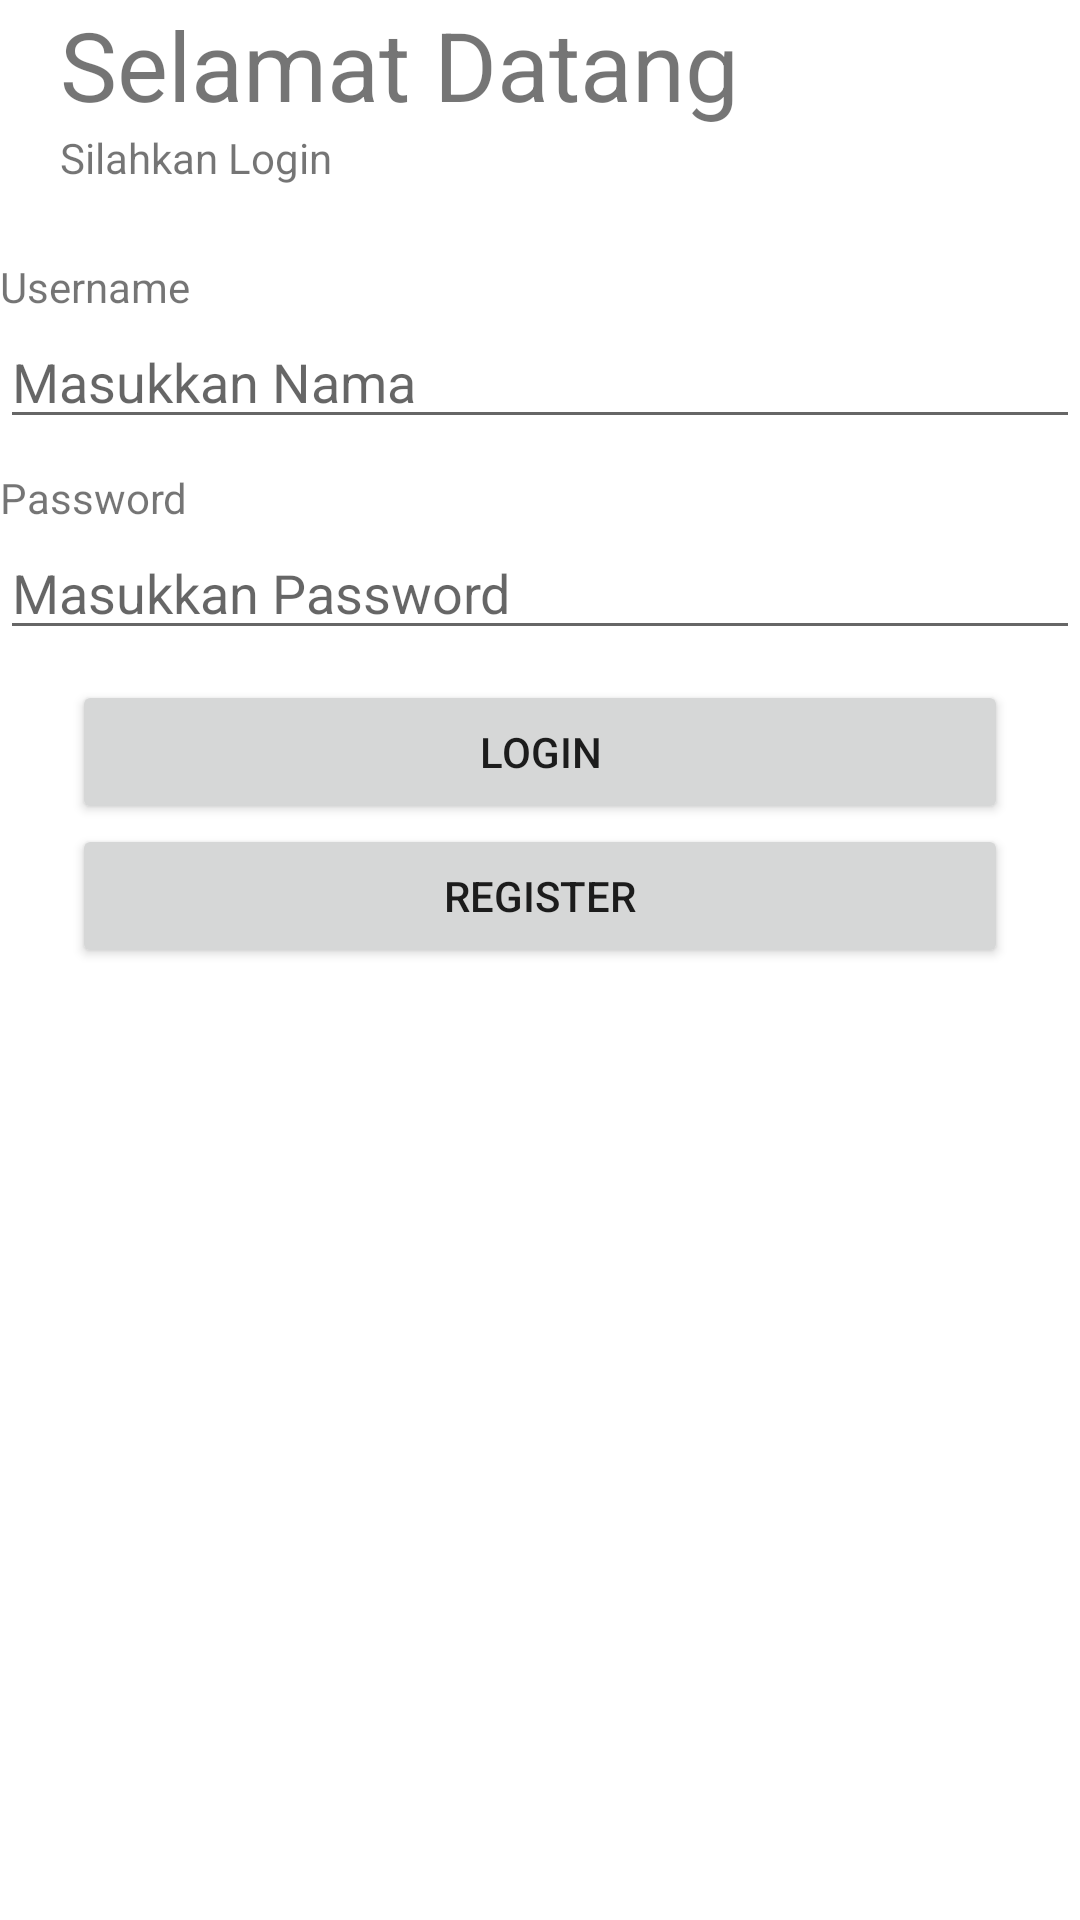

Android layout source for this screen:
<!-- AndroidManifest.xml: application theme Theme.Tugaspmob210 -->
<!-- res/layout/activity_main.xml -->
<?xml version="1.0" encoding="utf-8"?>
<LinearLayout xmlns:android="http://schemas.android.com/apk/res/android"
    xmlns:app="http://schemas.android.com/apk/res-auto"
    xmlns:tools="http://schemas.android.com/tools"
    android:layout_width="match_parent"
    android:layout_height="match_parent"
    android:orientation="vertical"
    tools:context=".WelcomeBackActivity">

    <TextView
        android:layout_width="match_parent"
        android:layout_height="wrap_content"
        android:text="Selamat Datang"
        android:textSize="32sp"
        android:layout_marginLeft="20dp"

        />
    <TextView
        android:layout_width="match_parent"
        android:layout_height="wrap_content"
        android:text="Silahkan Login"
        android:textSize="14sp"
        android:layout_marginLeft="20dp"
        android:layout_marginBottom="24dp"
        />
    <TextView
        android:layout_width="match_parent"
        android:layout_height="wrap_content"
        android:text="Username" />
    <EditText
        android:layout_width="match_parent"
        android:layout_height="wrap_content"
        android:hint="Masukkan Nama"
        android:id="@+id/edt_username"
        />
    <TextView
        android:layout_width="match_parent"
        android:layout_height="wrap_content"
        android:text="Password"
        android:layout_marginTop="10dp"/>
    <EditText
        android:layout_width="match_parent"
        android:layout_height="wrap_content"
        android:hint="Masukkan Password"
        android:id="@+id/edt_password"
        android:inputType="textPassword"
        />

    <Button
        android:id="@+id/btn_login"
        android:layout_width="match_parent"
        android:layout_height="wrap_content"
        android:text="Login"
        android:onClick="onBtnLogin_Click"
        android:layout_marginTop="10dp"
        android:layout_marginStart="24dp"
        android:layout_marginEnd="24dp"/>

    <Button
        android:id="@+id/btn_register"
        android:layout_width="match_parent"
        android:layout_height="wrap_content"
        android:text="Register"
        android:onClick="onBtnRegister_Click"
        android:layout_marginStart="24dp"
        android:layout_marginEnd="24dp"/>
</LinearLayout>
<!-- resources referenced by this layout -->
<resources>
  <style name="Theme.Tugaspmob210" parent="Theme.MaterialComponents.DayNight.DarkActionBar">
          
          <item name="colorPrimary">@color/purple_500</item>
          <item name="colorPrimaryVariant">@color/purple_700</item>
          <item name="colorOnPrimary">@color/white</item>
          
          <item name="colorSecondary">@color/teal_200</item>
          <item name="colorSecondaryVariant">@color/teal_700</item>
          <item name="colorOnSecondary">@color/black</item>
          
          <item name="android:statusBarColor">?attr/colorPrimaryVariant</item>
          
      </style>
  <!-- not gathered from this repository: default colours our renderer supplied (Android Studio template values) -->
  <color name="purple_500">#FF6200EE</color>
  <color name="purple_700">#FF3700B3</color>
  <color name="teal_200">#FF03DAC5</color>
  <color name="teal_700">#FF018786</color>
  <color name="black">#FF000000</color>
  <color name="white">#FFFFFFFF</color>
</resources>
